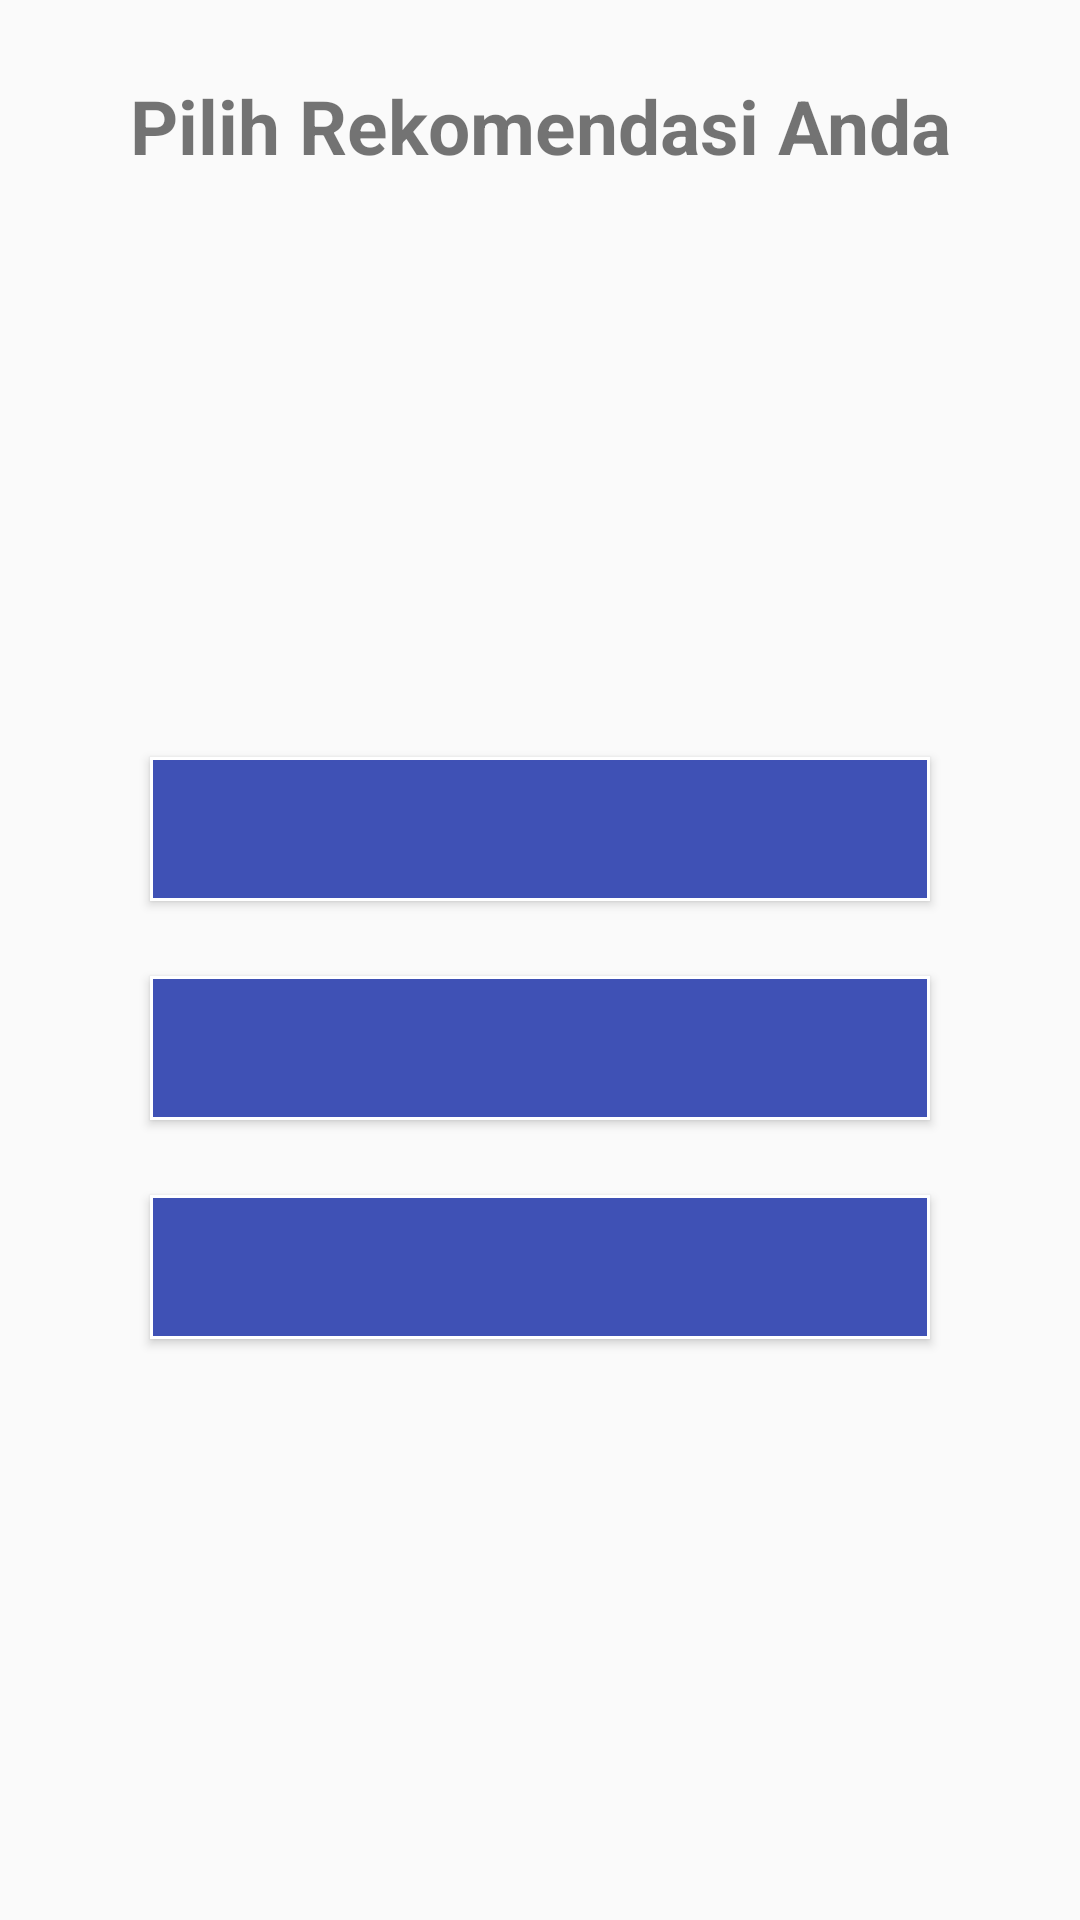

This screen was rendered from an Android layout file. Write that file and the resources it references.
<!-- AndroidManifest.xml: application theme AppTheme -->
<!-- res/layout/fragment_choose_recommendation.xml -->
<LinearLayout xmlns:android="http://schemas.android.com/apk/res/android"
    xmlns:tools="http://schemas.android.com/tools"
    android:layout_width="match_parent"
    android:layout_height="match_parent"
    tools:context="bleizing.pariwisata.fragments.ChooseRecommendationFragment"
    android:orientation="vertical">

    <TextView
        android:layout_width="match_parent"
        android:layout_height="wrap_content"
        android:layout_marginTop="@dimen/margin_top_question"
        android:gravity="center_horizontal"
        android:text="@string/choose_recommendation"
        android:textStyle="bold"
        android:textSize="@dimen/question_text_size"/>

    <LinearLayout
        android:layout_width="match_parent"
        android:layout_height="match_parent"
        android:gravity="center"
        android:orientation="vertical">

        <Button
            android:id="@+id/btn_reccomendation_one"
            android:layout_width="match_parent"
            android:layout_height="wrap_content"
            android:layout_marginStart="50dp"
            android:layout_marginEnd="50dp"
            android:text="@string/recommendation_one"
            android:textColor="@color/white"
            android:background="@drawable/button_border"/>

        <Button
            android:id="@+id/btn_reccomendation_two"
            android:layout_width="match_parent"
            android:layout_height="wrap_content"
            android:layout_marginTop="25dp"
            android:layout_marginStart="50dp"
            android:layout_marginEnd="50dp"
            android:text="@string/recommendation_two"
            android:textColor="@color/white"
            android:background="@drawable/button_border"/>

        <Button
            android:id="@+id/btn_reccomendation_three"
            android:layout_width="match_parent"
            android:layout_height="wrap_content"
            android:layout_marginTop="25dp"
            android:layout_marginStart="50dp"
            android:layout_marginEnd="50dp"
            android:text="@string/recommendation_three"
            android:textColor="@color/white"
            android:background="@drawable/button_border"/>

    </LinearLayout>

</LinearLayout>
<!-- resources referenced by this layout -->
<resources>
  <color name="white">#FFFFFF</color>
  <dimen name="margin_top_question">25dp</dimen>
  <dimen name="question_text_size">25sp</dimen>
  <!-- drawable button_border (drawable) -->
  <shape xmlns:android="http://schemas.android.com/apk/res/android"
      android:shape="rectangle" >
      <solid android:color="@color/colorPrimary" />
      <stroke
          android:width="1dp"
          android:color="@color/white" />
  </shape>
  <string name="choose_recommendation">Pilih Rekomendasi Anda</string>
  <string name="recommendation_one" />
  <string name="recommendation_three" />
  <string name="recommendation_two" />
  <style name="AppTheme" parent="Theme.AppCompat.Light.DarkActionBar">
          
          <item name="colorPrimary">@color/colorPrimary</item>
          <item name="colorPrimaryDark">@color/colorPrimaryDark</item>
          <item name="colorAccent">@color/colorAccent</item>
          <item name="windowActionBar">false</item>
          <item name="windowNoTitle">true</item>
      </style>
  <color name="colorPrimary">#3F51B5</color>
  <color name="colorPrimaryDark">#303F9F</color>
  <color name="colorAccent">#FF4081</color>
</resources>
